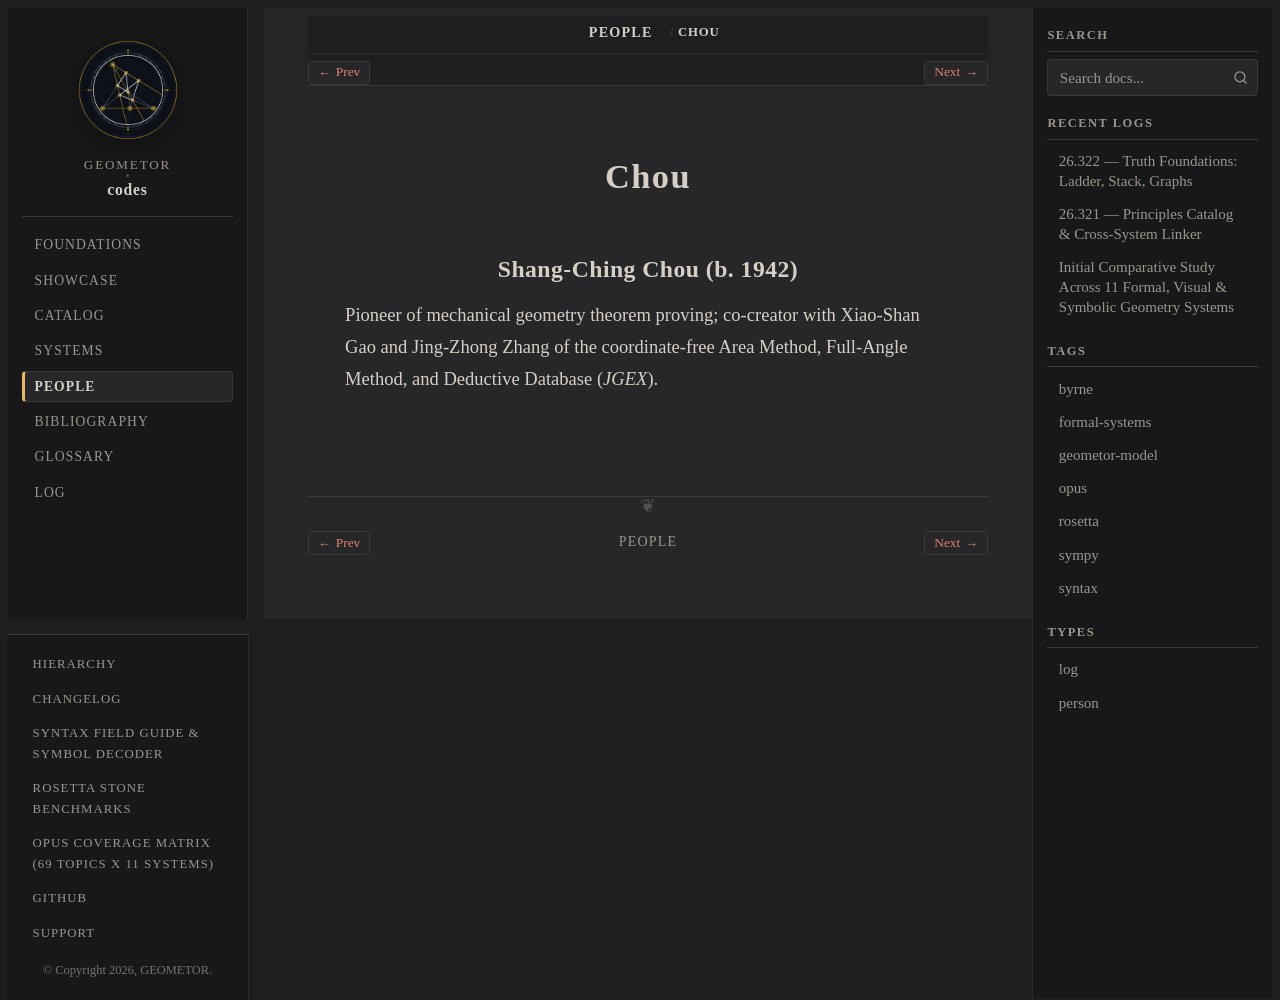

repository: geometor/codes · page: people/chou.html · generator: sphinx

:type: person
:excerpt: Pioneer of mechanical geometry theorem proving; co-creator with Xiao-Shan Gao and Jing-Zhong Zhang of the coordinate-free Area Method, Full-Angle Method, and Deductive Database (`JGEX`).

.. _person-chou:

Chou
====

.. _chou:

Shang-Ching Chou (b. 1942)
--------------------------

Pioneer of mechanical geometry theorem proving; co-creator with Xiao-Shan Gao and Jing-Zhong Zhang of the coordinate-free Area Method, Full-Angle Method, and Deductive Database (`JGEX`).
